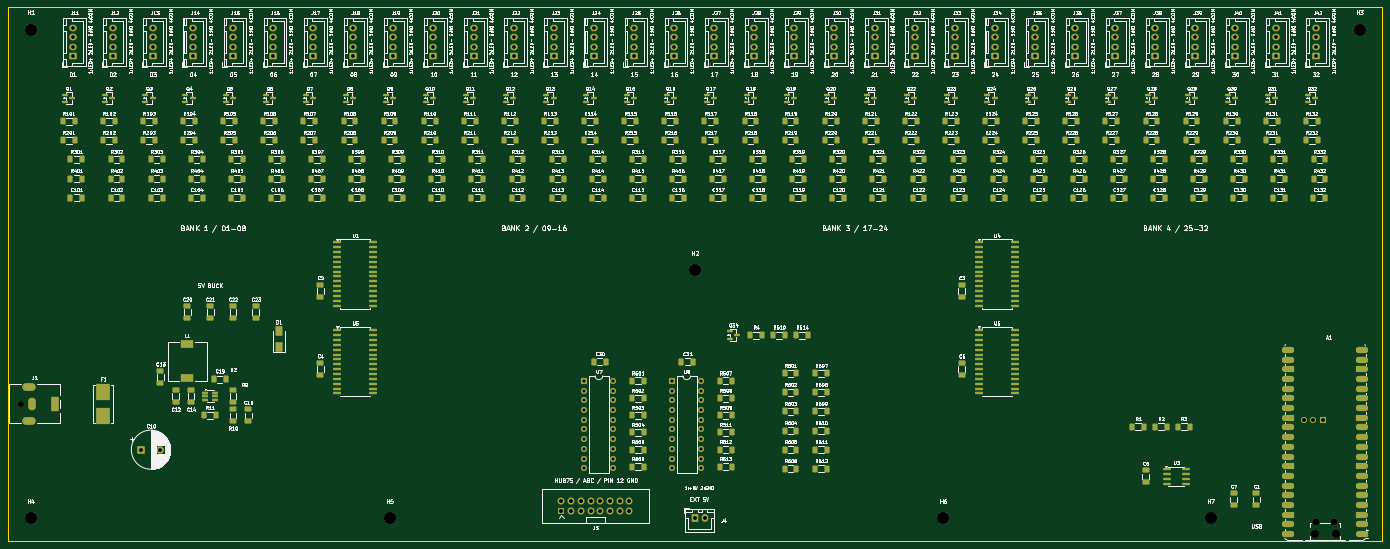
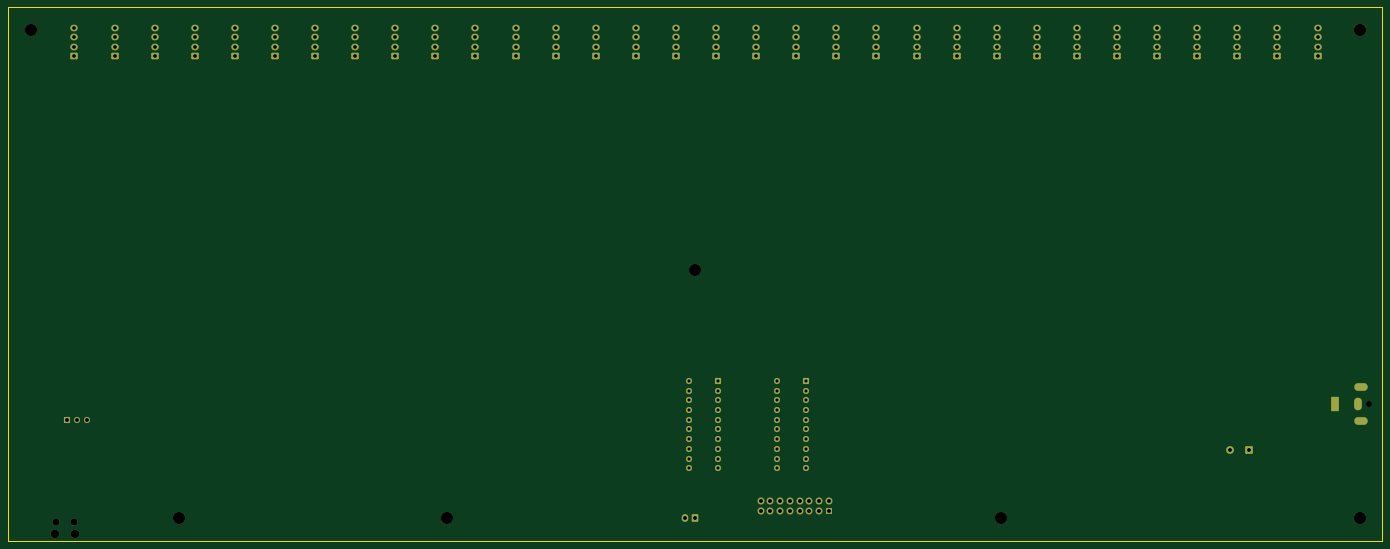
Circuit board: 13 layer files. Board 360.0 x 140.0 mm.
- bottom_copper: IEEEArcade-B_Cu.gbr (15390 bytes)
- bottom_mask: IEEEArcade-B_Mask.gbr (8304 bytes)
- paste: IEEEArcade-B_Paste.gbr (455 bytes)
- bottom_silk: IEEEArcade-B_Silkscreen.gbr (456 bytes)
- outline: IEEEArcade-Edge_Cuts.gbr (685 bytes)
- top_copper: IEEEArcade-F_Cu.gbr (62888 bytes)
- top_mask: IEEEArcade-F_Mask.gbr (34014 bytes)
- paste: IEEEArcade-F_Paste.gbr (24958 bytes)
- top_silk: IEEEArcade-F_Silkscreen.gbr (1024139 bytes)
- inner_copper: IEEEArcade-In1_Cu.gbr (11755 bytes)
- inner_copper: IEEEArcade-In2_Cu.gbr (11755 bytes)
- drill: IEEEArcade-NPTH.drl (692 bytes)
- drill: IEEEArcade-PTH.drl (3283 bytes)

=== bottom_copper: IEEEArcade-B_Cu.gbr (15390 bytes, source omitted) ===
=== bottom_mask: IEEEArcade-B_Mask.gbr (8304 bytes, source omitted) ===
=== paste: IEEEArcade-B_Paste.gbr ===
%TF.GenerationSoftware,KiCad,Pcbnew,10.0.6*%
%TF.CreationDate,2026-11-05T18:18:35-06:00*%
%TF.ProjectId,IEEEArcade,49454545-4172-4636-9164-652e6b696361,rev?*%
%TF.SameCoordinates,Original*%
%TF.FileFunction,Paste,Bot*%
%TF.FilePolarity,Positive*%
%FSLAX46Y46*%
G04 Gerber Fmt 4.6, Leading zero omitted, Abs format (unit mm)*
G04 Created by KiCad (PCBNEW 10.0.6) date 2026-11-05 18:18:35*
%MOMM*%
%LPD*%
G01*
G04 APERTURE LIST*
G04 APERTURE END LIST*
M02*

=== bottom_silk: IEEEArcade-B_Silkscreen.gbr ===
%TF.GenerationSoftware,KiCad,Pcbnew,10.0.6*%
%TF.CreationDate,2026-11-05T18:18:35-06:00*%
%TF.ProjectId,IEEEArcade,49454545-4172-4636-9164-652e6b696361,rev?*%
%TF.SameCoordinates,Original*%
%TF.FileFunction,Legend,Bot*%
%TF.FilePolarity,Positive*%
%FSLAX46Y46*%
G04 Gerber Fmt 4.6, Leading zero omitted, Abs format (unit mm)*
G04 Created by KiCad (PCBNEW 10.0.6) date 2026-11-05 18:18:35*
%MOMM*%
%LPD*%
G01*
G04 APERTURE LIST*
G04 APERTURE END LIST*
M02*

=== outline: IEEEArcade-Edge_Cuts.gbr ===
%TF.GenerationSoftware,KiCad,Pcbnew,10.0.6*%
%TF.CreationDate,2026-11-05T18:18:35-06:00*%
%TF.ProjectId,IEEEArcade,49454545-4172-4636-9164-652e6b696361,rev?*%
%TF.SameCoordinates,Original*%
%TF.FileFunction,Profile,NP*%
%FSLAX46Y46*%
G04 Gerber Fmt 4.6, Leading zero omitted, Abs format (unit mm)*
G04 Created by KiCad (PCBNEW 10.0.6) date 2026-11-05 18:18:35*
%MOMM*%
%LPD*%
G01*
G04 APERTURE LIST*
%TA.AperFunction,Profile*%
%ADD10C,0.050000*%
%TD*%
G04 APERTURE END LIST*
D10*
X30000000Y-30000000D02*
X390000000Y-30000000D01*
X30000000Y-170000000D02*
X30000000Y-30000000D01*
X390000000Y-30000000D02*
X390000000Y-170000000D01*
X390000000Y-170000000D02*
X30000000Y-170000000D01*
M02*

=== top_copper: IEEEArcade-F_Cu.gbr (62888 bytes, source omitted) ===
=== top_mask: IEEEArcade-F_Mask.gbr (34014 bytes, source omitted) ===
=== paste: IEEEArcade-F_Paste.gbr (24958 bytes, source omitted) ===
=== top_silk: IEEEArcade-F_Silkscreen.gbr (1024139 bytes, source omitted) ===
=== inner_copper: IEEEArcade-In1_Cu.gbr (11755 bytes, source omitted) ===
=== inner_copper: IEEEArcade-In2_Cu.gbr (11755 bytes, source omitted) ===
=== drill: IEEEArcade-NPTH.drl ===
M48
; DRILL file KiCad 10.0.6 date 2026-11-05T18:18:37
; FORMAT={-:-/ absolute / metric / decimal}
; #@! TF.CreationDate,2026-11-05T18:18:37-06:00
; #@! TF.GenerationSoftware,Kicad,Pcbnew,10.0.6
; #@! TF.FileFunction,NonPlated,1,4,NPTH
FMAT,2
METRIC
; #@! TA.AperFunction,NonPlated,NPTH,ComponentDrill
T1C1.600
; #@! TA.AperFunction,NonPlated,NPTH,ComponentDrill
T2C1.850
; #@! TA.AperFunction,NonPlated,NPTH,ComponentDrill
T3C2.200
; #@! TA.AperFunction,NonPlated,NPTH,ComponentDrill
T4C3.200
%
G90
G05
T1
X33.5Y-134.0
T2
X372.575Y-164.97
X377.425Y-164.97
T3
X372.275Y-168.0
X377.725Y-168.0
T4
X36.0Y-36.0
X36.0Y-164.0
X130.0Y-164.0
X210.0Y-99.0
X275.0Y-164.0
X345.0Y-164.0
X384.0Y-36.0
M30

=== drill: IEEEArcade-PTH.drl ===
M48
; DRILL file KiCad 10.0.6 date 2026-11-05T18:18:37
; FORMAT={-:-/ absolute / metric / decimal}
; #@! TF.CreationDate,2026-11-05T18:18:37-06:00
; #@! TF.GenerationSoftware,Kicad,Pcbnew,10.0.6
; #@! TF.FileFunction,Plated,1,4,PTH
FMAT,2
METRIC
; #@! TA.AperFunction,Plated,PTH,ComponentDrill
T1C0.800
; #@! TA.AperFunction,Plated,PTH,ComponentDrill
T2C0.950
; #@! TA.AperFunction,Plated,PTH,ComponentDrill
T3C1.000
; #@! TA.AperFunction,Plated,PTH,ComponentDrill
T4C1.020
%
G90
G05
T1
X181.0Y-128.0
X181.0Y-130.54
X181.0Y-133.08
X181.0Y-135.62
X181.0Y-138.16
X181.0Y-140.7
X181.0Y-143.24
X181.0Y-145.78
X181.0Y-148.32
X181.0Y-150.86
X188.62Y-128.0
X188.62Y-130.54
X188.62Y-133.08
X188.62Y-135.62
X188.62Y-138.16
X188.62Y-140.7
X188.62Y-143.24
X188.62Y-145.78
X188.62Y-148.32
X188.62Y-150.86
X204.0Y-128.0
X204.0Y-130.54
X204.0Y-133.08
X204.0Y-135.62
X204.0Y-138.16
X204.0Y-140.7
X204.0Y-143.24
X204.0Y-145.78
X204.0Y-148.32
X204.0Y-150.86
X211.62Y-128.0
X211.62Y-130.54
X211.62Y-133.08
X211.62Y-135.62
X211.62Y-138.16
X211.62Y-140.7
X211.62Y-143.24
X211.62Y-145.78
X211.62Y-148.32
X211.62Y-150.86
T2
X47.0Y-35.5
X47.0Y-38.0
X47.0Y-40.5
X47.0Y-43.0
X57.5Y-35.5
X57.5Y-38.0
X57.5Y-40.5
X57.5Y-43.0
X68.0Y-35.5
X68.0Y-38.0
X68.0Y-40.5
X68.0Y-43.0
X78.5Y-35.5
X78.5Y-38.0
X78.5Y-40.5
X78.5Y-43.0
X89.0Y-35.5
X89.0Y-38.0
X89.0Y-40.5
X89.0Y-43.0
X99.5Y-35.5
X99.5Y-38.0
X99.5Y-40.5
X99.5Y-43.0
X110.0Y-35.5
X110.0Y-38.0
X110.0Y-40.5
X110.0Y-43.0
X120.5Y-35.5
X120.5Y-38.0
X120.5Y-40.5
X120.5Y-43.0
X131.0Y-35.5
X131.0Y-38.0
X131.0Y-40.5
X131.0Y-43.0
X141.5Y-35.5
X141.5Y-38.0
X141.5Y-40.5
X141.5Y-43.0
X152.0Y-35.5
X152.0Y-38.0
X152.0Y-40.5
X152.0Y-43.0
X162.5Y-35.5
X162.5Y-38.0
X162.5Y-40.5
X162.5Y-43.0
X173.0Y-35.5
X173.0Y-38.0
X173.0Y-40.5
X173.0Y-43.0
X183.5Y-35.5
X183.5Y-38.0
X183.5Y-40.5
X183.5Y-43.0
X194.0Y-35.5
X194.0Y-38.0
X194.0Y-40.5
X194.0Y-43.0
X204.5Y-35.5
X204.5Y-38.0
X204.5Y-40.5
X204.5Y-43.0
X215.0Y-35.5
X215.0Y-38.0
X215.0Y-40.5
X215.0Y-43.0
X225.5Y-35.5
X225.5Y-38.0
X225.5Y-40.5
X225.5Y-43.0
X236.0Y-35.5
X236.0Y-38.0
X236.0Y-40.5
X236.0Y-43.0
X246.5Y-35.5
X246.5Y-38.0
X246.5Y-40.5
X246.5Y-43.0
X257.0Y-35.5
X257.0Y-38.0
X257.0Y-40.5
X257.0Y-43.0
X267.5Y-35.5
X267.5Y-38.0
X267.5Y-40.5
X267.5Y-43.0
X278.0Y-35.5
X278.0Y-38.0
X278.0Y-40.5
X278.0Y-43.0
X288.5Y-35.5
X288.5Y-38.0
X288.5Y-40.5
X288.5Y-43.0
X299.0Y-35.5
X299.0Y-38.0
X299.0Y-40.5
X299.0Y-43.0
X309.5Y-35.5
X309.5Y-38.0
X309.5Y-40.5
X309.5Y-43.0
X320.0Y-35.5
X320.0Y-38.0
X320.0Y-40.5
X320.0Y-43.0
X330.5Y-35.5
X330.5Y-38.0
X330.5Y-40.5
X330.5Y-43.0
X341.0Y-35.5
X341.0Y-38.0
X341.0Y-40.5
X341.0Y-43.0
X351.5Y-35.5
X351.5Y-38.0
X351.5Y-40.5
X351.5Y-43.0
X362.0Y-35.5
X362.0Y-38.0
X362.0Y-40.5
X362.0Y-43.0
X372.5Y-35.5
X372.5Y-38.0
X372.5Y-40.5
X372.5Y-43.0
T3
X65.0Y-146.0
X70.0Y-146.0
X210.0Y-164.0
X212.5Y-164.0
X369.336Y-138.3
X371.876Y-138.3
X374.416Y-138.3
T4
X175.0Y-159.46
X175.0Y-162.0
X177.54Y-159.46
X177.54Y-162.0
X180.08Y-159.46
X180.08Y-162.0
X182.62Y-159.46
X182.62Y-162.0
X185.16Y-159.46
X185.16Y-162.0
X187.7Y-159.46
X187.7Y-162.0
X190.24Y-159.46
X190.24Y-162.0
X192.78Y-159.46
X192.78Y-162.0
T3
G00X36.25Y-129.5
M15
G01X34.75Y-129.5
M16
G05
G00X36.25Y-138.5
M15
G01X34.75Y-138.5
M16
G05
G00X36.5Y-133.35
M15
G01X36.5Y-134.65
M16
G05
G00X42.5Y-133.0
M15
G01X42.5Y-135.0
M16
G05
M30
